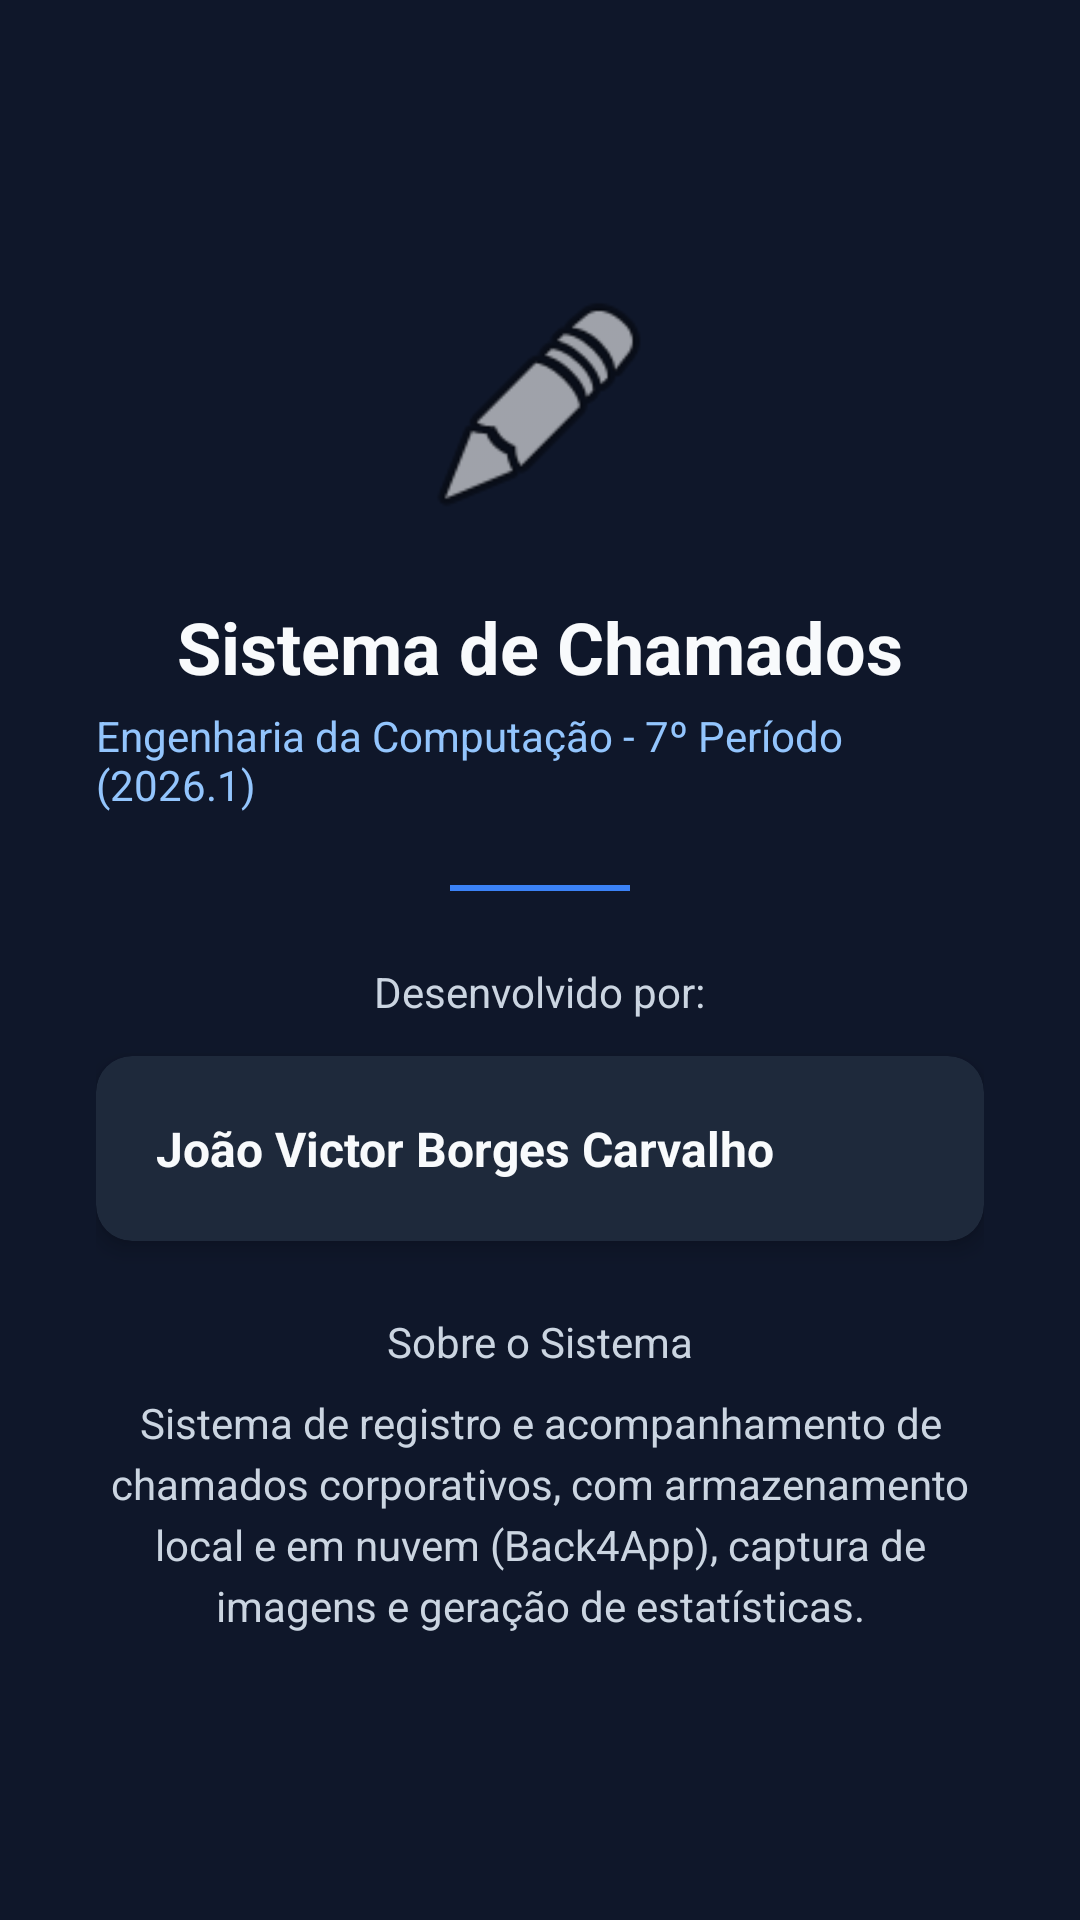

Write the Android layout XML for this screen, with the resource values it uses.
<!-- AndroidManifest.xml: application theme Theme.Trabalho2 -->
<!-- res/layout/activity_sobre.xml -->
<?xml version="1.0" encoding="utf-8"?>
<LinearLayout xmlns:android="http://schemas.android.com/apk/res/android"
    xmlns:app="http://schemas.android.com/apk/res-auto"
    android:layout_width="match_parent"
    android:layout_height="match_parent"
    android:background="@color/dark_background"
    android:gravity="center"
    android:orientation="vertical"
    android:padding="32dp">

    <ImageView
        android:layout_width="80dp"
        android:layout_height="80dp"
        android:layout_marginBottom="24dp"
        android:src="@android:drawable/ic_menu_edit"
        android:contentDescription="Logo do app" />

    <TextView
        android:layout_width="wrap_content"
        android:layout_height="wrap_content"
        android:text="Sistema de Chamados"
        android:textColor="@color/dark_on_surface"
        android:textSize="24sp"
        android:textStyle="bold" />

    <TextView
        android:layout_width="wrap_content"
        android:layout_height="wrap_content"
        android:layout_marginTop="4dp"
        android:text="@string/sobre_turma"
        android:textColor="@color/primary_light"
        android:textSize="14sp" />

    <View
        android:layout_width="60dp"
        android:layout_height="2dp"
        android:layout_marginVertical="24dp"
        android:background="@color/primary" />

    <TextView
        android:layout_width="wrap_content"
        android:layout_height="wrap_content"
        android:layout_marginBottom="12dp"
        android:text="Desenvolvido por:"
        android:textColor="@color/dark_on_surface_variant"
        android:textSize="14sp" />

    <androidx.cardview.widget.CardView
        android:layout_width="match_parent"
        android:layout_height="wrap_content"
        android:layout_marginBottom="24dp"
        app:cardBackgroundColor="@color/dark_surface"
        app:cardCornerRadius="12dp"
        app:cardElevation="4dp">

        <LinearLayout
            android:layout_width="match_parent"
            android:layout_height="wrap_content"
            android:orientation="vertical"
            android:padding="20dp">

            <TextView
                android:layout_width="match_parent"
                android:layout_height="wrap_content"
                android:text="@string/sobre_integrantes"
                android:textColor="@color/dark_on_surface"
                android:textSize="16sp"
                android:textStyle="bold" />
        </LinearLayout>
    </androidx.cardview.widget.CardView>

    <TextView
        android:layout_width="wrap_content"
        android:layout_height="wrap_content"
        android:layout_marginBottom="8dp"
        android:text="Sobre o Sistema"
        android:textColor="@color/dark_on_surface_variant"
        android:textSize="14sp" />

    <TextView
        android:layout_width="wrap_content"
        android:layout_height="wrap_content"
        android:gravity="center"
        android:lineSpacingExtra="4dp"
        android:text="@string/sobre_descricao"
        android:textColor="@color/dark_on_surface_variant"
        android:textSize="14sp" />

</LinearLayout>
<!-- resources referenced by this layout -->
<resources>
  <color name="dark_background">#0F172A</color>
  <color name="dark_on_surface">#F8FAFC</color>
  <color name="dark_on_surface_variant">#CBD5E1</color>
  <color name="dark_surface">#1E293B</color>
  <color name="primary">#3B82F6</color>
  <color name="primary_light">#93C5FD</color>
  <string name="sobre_descricao">Sistema de registro e acompanhamento de chamados corporativos, com armazenamento local e em nuvem (Back4App), captura de imagens e geração de estatísticas.</string>
  <string name="sobre_integrantes">João Victor Borges Carvalho</string>
  <string name="sobre_turma">Engenharia da Computação - 7º Período (2026.1)</string>
  <style name="Theme.Trabalho2" parent="Base.Theme.Trabalho2" />
  <style name="Base.Theme.Trabalho2" parent="Theme.Material3.DayNight.NoActionBar">
          <item name="colorPrimary">@color/primary</item>
          <item name="colorOnPrimary">@color/on_primary</item>
          <item name="colorPrimaryContainer">@color/primary_light</item>
          <item name="colorOnPrimaryContainer">@color/primary_dark</item>
          <item name="android:windowBackground">@color/dark_background</item>
      </style>
  <color name="on_primary">#FFFFFF</color>
  <color name="primary_dark">#1D4ED8</color>
</resources>
